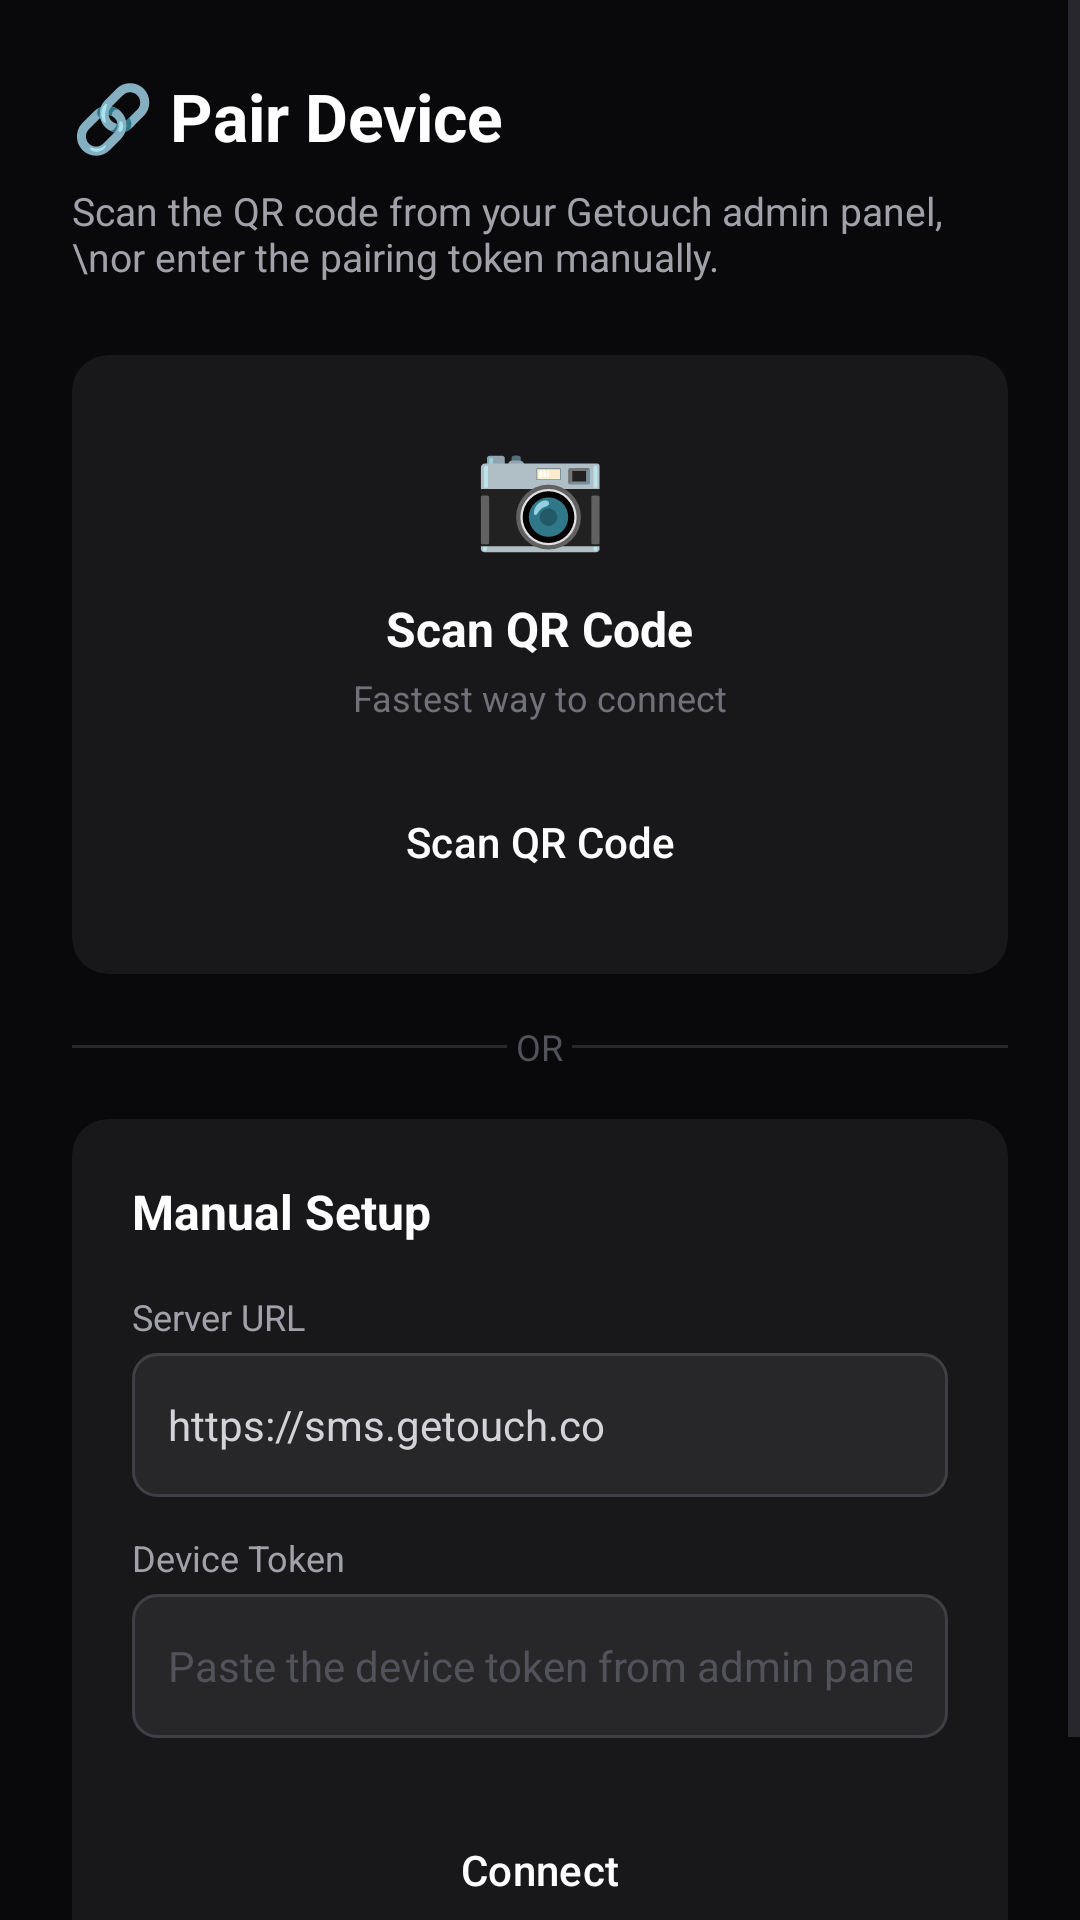

This screen was rendered from an Android layout file. Write that file and the resources it references.
<!-- AndroidManifest.xml: application theme Theme.GeotouchSms -->
<!-- res/layout/activity_pairing.xml -->
<?xml version="1.0" encoding="utf-8"?>
<ScrollView xmlns:android="http://schemas.android.com/apk/res/android"
    xmlns:app="http://schemas.android.com/apk/res-auto"
    android:layout_width="match_parent"
    android:layout_height="match_parent"
    android:background="#09090B"
    android:fillViewport="true">

    <LinearLayout
        android:layout_width="match_parent"
        android:layout_height="wrap_content"
        android:orientation="vertical"
        android:padding="24dp">

        
        <TextView
            android:layout_width="wrap_content"
            android:layout_height="wrap_content"
            android:text="🔗 Pair Device"
            android:textSize="22sp"
            android:textColor="#FFFFFF"
            android:textStyle="bold"
            android:layout_marginBottom="8dp" />

        <TextView
            android:layout_width="wrap_content"
            android:layout_height="wrap_content"
            android:text="Scan the QR code from your Getouch admin panel,\nor enter the pairing token manually."
            android:textSize="13sp"
            android:textColor="#A1A1AA"
            android:layout_marginBottom="24dp" />

        
        <androidx.cardview.widget.CardView
            android:layout_width="match_parent"
            android:layout_height="wrap_content"
            app:cardBackgroundColor="#18181B"
            app:cardCornerRadius="12dp"
            app:cardElevation="0dp"
            android:layout_marginBottom="16dp">

            <LinearLayout
                android:layout_width="match_parent"
                android:layout_height="wrap_content"
                android:orientation="vertical"
                android:padding="20dp"
                android:gravity="center">

                <TextView
                    android:layout_width="wrap_content"
                    android:layout_height="wrap_content"
                    android:text="📷"
                    android:textSize="36sp"
                    android:layout_marginBottom="12dp" />

                <TextView
                    android:layout_width="wrap_content"
                    android:layout_height="wrap_content"
                    android:text="Scan QR Code"
                    android:textSize="16sp"
                    android:textColor="#FFFFFF"
                    android:textStyle="bold"
                    android:layout_marginBottom="4dp" />

                <TextView
                    android:layout_width="wrap_content"
                    android:layout_height="wrap_content"
                    android:text="Fastest way to connect"
                    android:textSize="12sp"
                    android:textColor="#71717A"
                    android:layout_marginBottom="16dp" />

                <Button
                    android:id="@+id/btnScanQr"
                    android:layout_width="match_parent"
                    android:layout_height="48dp"
                    android:text="@string/scan_qr"
                    style="@style/PrimaryButton" />
            </LinearLayout>
        </androidx.cardview.widget.CardView>

        
        <LinearLayout
            android:layout_width="match_parent"
            android:layout_height="wrap_content"
            android:orientation="horizontal"
            android:gravity="center_vertical"
            android:layout_marginBottom="16dp">

            <View
                android:layout_width="0dp"
                android:layout_height="1dp"
                android:layout_weight="1"
                android:background="#27272A" />

            <TextView
                android:layout_width="wrap_content"
                android:layout_height="wrap_content"
                android:text=" OR "
                android:textSize="12sp"
                android:textColor="#52525B" />

            <View
                android:layout_width="0dp"
                android:layout_height="1dp"
                android:layout_weight="1"
                android:background="#27272A" />
        </LinearLayout>

        
        <androidx.cardview.widget.CardView
            android:id="@+id/manualSection"
            android:layout_width="match_parent"
            android:layout_height="wrap_content"
            app:cardBackgroundColor="#18181B"
            app:cardCornerRadius="12dp"
            app:cardElevation="0dp"
            android:layout_marginBottom="16dp">

            <LinearLayout
                android:layout_width="match_parent"
                android:layout_height="wrap_content"
                android:orientation="vertical"
                android:padding="20dp">

                <TextView
                    android:layout_width="wrap_content"
                    android:layout_height="wrap_content"
                    android:text="Manual Setup"
                    android:textSize="16sp"
                    android:textColor="#FFFFFF"
                    android:textStyle="bold"
                    android:layout_marginBottom="16dp" />

                
                <TextView
                    android:layout_width="wrap_content"
                    android:layout_height="wrap_content"
                    android:text="Server URL"
                    android:textSize="12sp"
                    android:textColor="#A1A1AA"
                    android:layout_marginBottom="4dp" />

                <EditText
                    android:id="@+id/inputServerUrl"
                    android:layout_width="match_parent"
                    android:layout_height="48dp"
                    android:hint="https://sms.getouch.co"
                    android:text="https://sms.getouch.co"
                    android:textSize="14sp"
                    android:textColor="#D4D4D8"
                    android:textColorHint="#52525B"
                    android:background="@drawable/input_bg"
                    android:paddingHorizontal="12dp"
                    android:inputType="textUri"
                    android:singleLine="true"
                    android:layout_marginBottom="12dp" />

                
                <TextView
                    android:layout_width="wrap_content"
                    android:layout_height="wrap_content"
                    android:text="Device Token"
                    android:textSize="12sp"
                    android:textColor="#A1A1AA"
                    android:layout_marginBottom="4dp" />

                <EditText
                    android:id="@+id/inputToken"
                    android:layout_width="match_parent"
                    android:layout_height="48dp"
                    android:hint="Paste the device token from admin panel"
                    android:textSize="14sp"
                    android:textColor="#D4D4D8"
                    android:textColorHint="#52525B"
                    android:background="@drawable/input_bg"
                    android:paddingHorizontal="12dp"
                    android:inputType="textVisiblePassword"
                    android:singleLine="true"
                    android:layout_marginBottom="20dp" />

                <Button
                    android:id="@+id/btnConnect"
                    android:layout_width="match_parent"
                    android:layout_height="48dp"
                    android:text="@string/connect"
                    style="@style/PrimaryButton" />
            </LinearLayout>
        </androidx.cardview.widget.CardView>

        
        <ProgressBar
            android:id="@+id/pairingProgress"
            android:layout_width="match_parent"
            android:layout_height="wrap_content"
            style="?android:attr/progressBarStyleHorizontal"
            android:indeterminate="true"
            android:visibility="gone"
            android:layout_marginBottom="8dp" />

        <TextView
            android:id="@+id/pairingStatus"
            android:layout_width="match_parent"
            android:layout_height="wrap_content"
            android:text=""
            android:textSize="13sp"
            android:textColor="#A1A1AA"
            android:gravity="center"
            android:visibility="gone" />

    </LinearLayout>
</ScrollView>
<!-- resources referenced by this layout -->
<resources>
  <!-- drawable input_bg (drawable) -->
  <?xml version="1.0" encoding="utf-8"?>
  <shape xmlns:android="http://schemas.android.com/apk/res/android"
      android:shape="rectangle">
      <solid android:color="#27272A" />
      <corners android:radius="8dp" />
      <stroke android:width="1dp" android:color="#3F3F46" />
  </shape>
  <string name="connect">Connect</string>
  <string name="scan_qr">Scan QR Code</string>
  <style name="PrimaryButton" parent="Widget.Material3.Button">
          <item name="backgroundTint">#6366F1</item>
          <item name="cornerRadius">8dp</item>
          <item name="android:textColor">#FFFFFF</item>
      </style>
  <style name="Theme.GeotouchSms" parent="Theme.Material3.DayNight.NoActionBar">
          <item name="colorPrimary">#6366F1</item>
          <item name="colorPrimaryVariant">#4F46E5</item>
          <item name="colorOnPrimary">#FFFFFF</item>
          <item name="colorSecondary">#22C55E</item>
          <item name="colorSecondaryVariant">#16A34A</item>
          <item name="colorOnSecondary">#FFFFFF</item>
          <item name="android:statusBarColor">@android:color/transparent</item>
          <item name="android:navigationBarColor">@android:color/transparent</item>
          <item name="android:windowBackground">#09090B</item>
      </style>
</resources>
